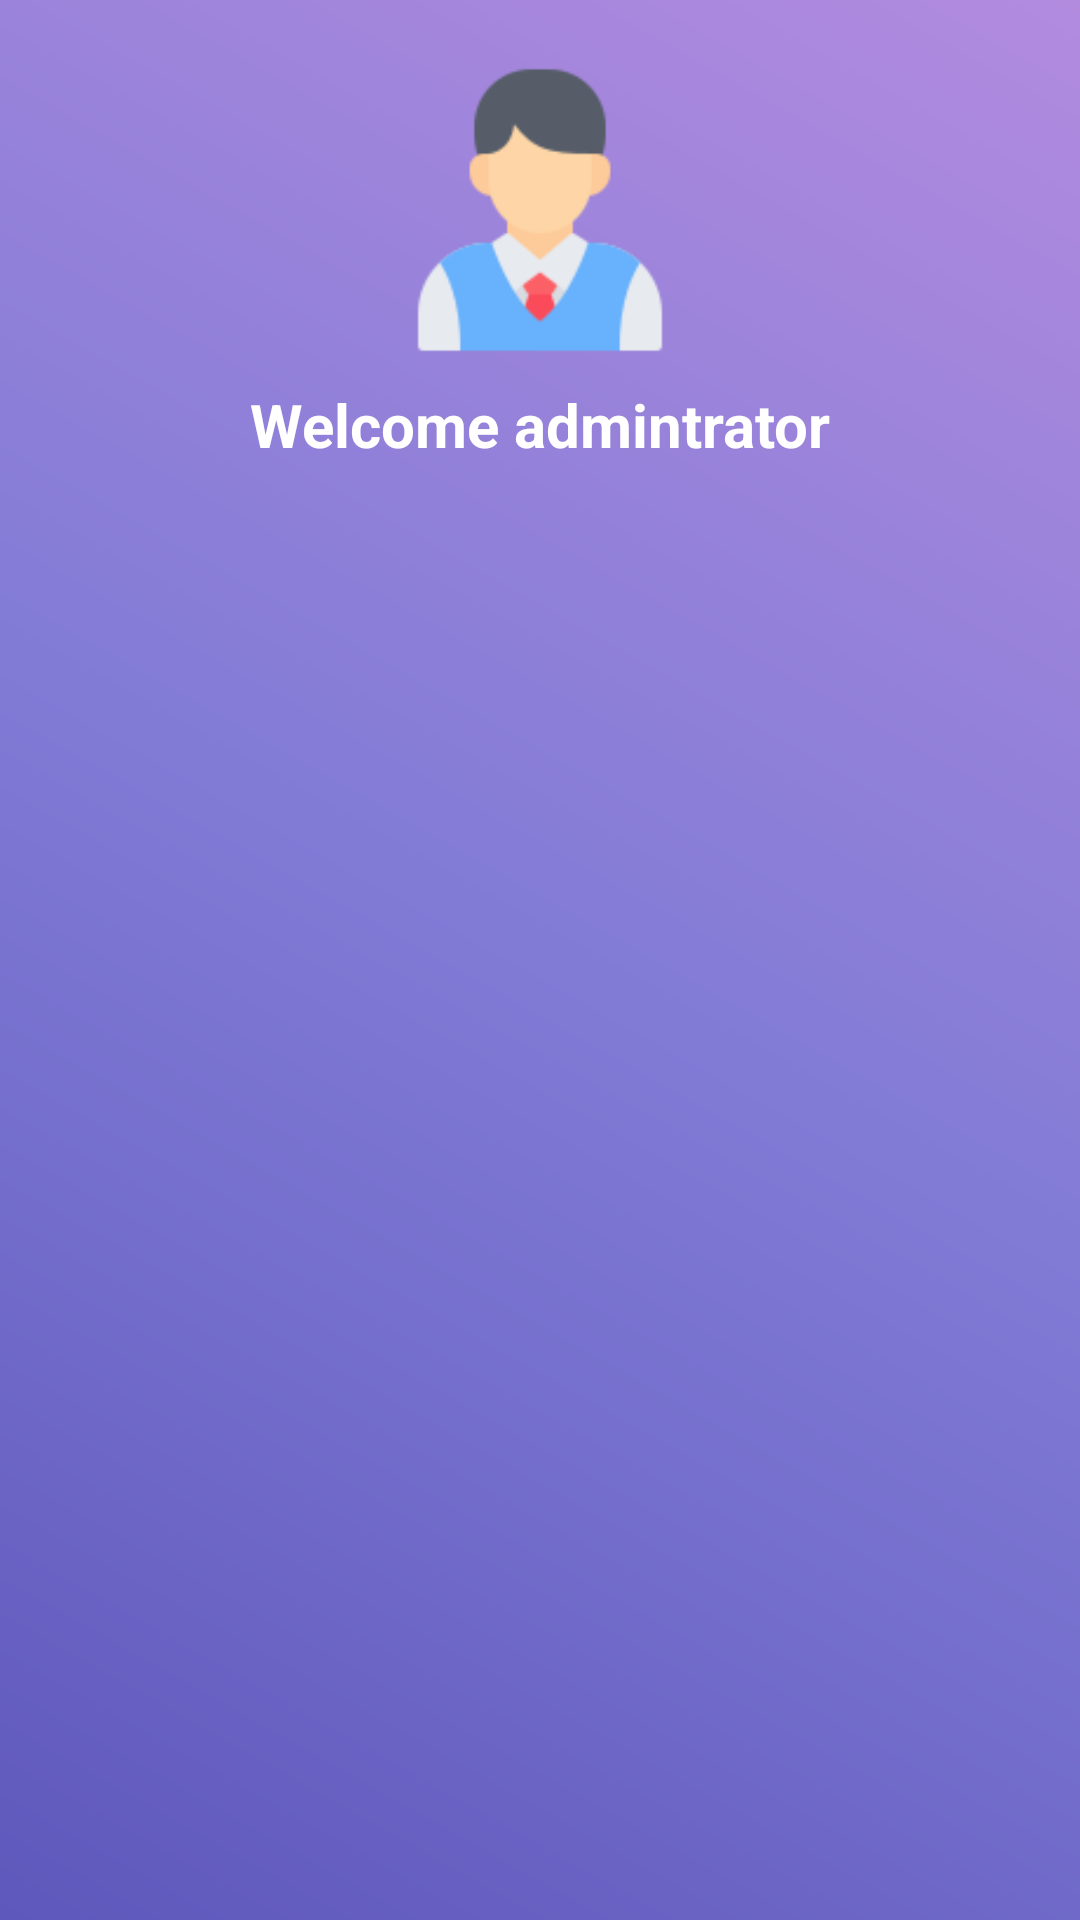

This screen was rendered from an Android layout file. Write that file and the resources it references.
<!-- AndroidManifest.xml: application theme Theme.ASM -->
<!-- res/layout/layout_header.xml -->
<?xml version="1.0" encoding="utf-8"?>
<LinearLayout xmlns:android="http://schemas.android.com/apk/res/android"
    android:layout_width="match_parent"
    android:background="@drawable/background_account_design"
    android:orientation="vertical"
    android:layout_height="170dp">
<ImageView
    android:src="@drawable/register"
    android:layout_width="100dp"
    android:layout_gravity="center_horizontal"
    android:layout_marginTop="20dp"
    android:layout_height="100dp"/>
    <TextView
        android:text="Welcome admintrator"
        android:gravity="center"
        android:textSize="20dp"
        android:id="@+id/tv_tenUser"
        android:layout_marginTop="8dp"
        android:textColor="@color/white"
        android:textStyle="bold"
        android:layout_width="match_parent"
        android:layout_height="wrap_content"/>
</LinearLayout>
<!-- resources referenced by this layout -->
<resources>
  <color name="white">#FFFFFFFF</color>
  <!-- drawable background_account_design (drawable) -->
  <?xml version="1.0" encoding="utf-8"?>
  <shape xmlns:android="http://schemas.android.com/apk/res/android">
      <gradient
          android:angle="45"
          android:centerColor="#817BD6"
          android:endColor="#B28BDF"
          android:startColor="#5F58BC"
          android:type="linear">
      </gradient>
  </shape>
  <!-- drawable register: png bitmap (drawable, 4430 bytes) -->
  <style name="Theme.ASM" parent="Theme.MaterialComponents.DayNight.NoActionBar">
          
          <item name="colorPrimary">@color/purple_500</item>
          <item name="colorPrimaryVariant">@color/purple_700</item>
          <item name="colorOnPrimary">@color/white</item>
          
          <item name="colorSecondary">@color/teal_200</item>
          <item name="colorSecondaryVariant">@color/teal_700</item>
          <item name="colorOnSecondary">@color/black</item>
          
          <item name="android:statusBarColor">?attr/colorPrimaryVariant</item>
          
      </style>
  <color name="purple_500">#FF6200EE</color>
  <color name="purple_700">#FF3700B3</color>
  <color name="teal_200">#FF03DAC5</color>
  <color name="teal_700">#FF018786</color>
  <color name="black">#FF000000</color>
</resources>
